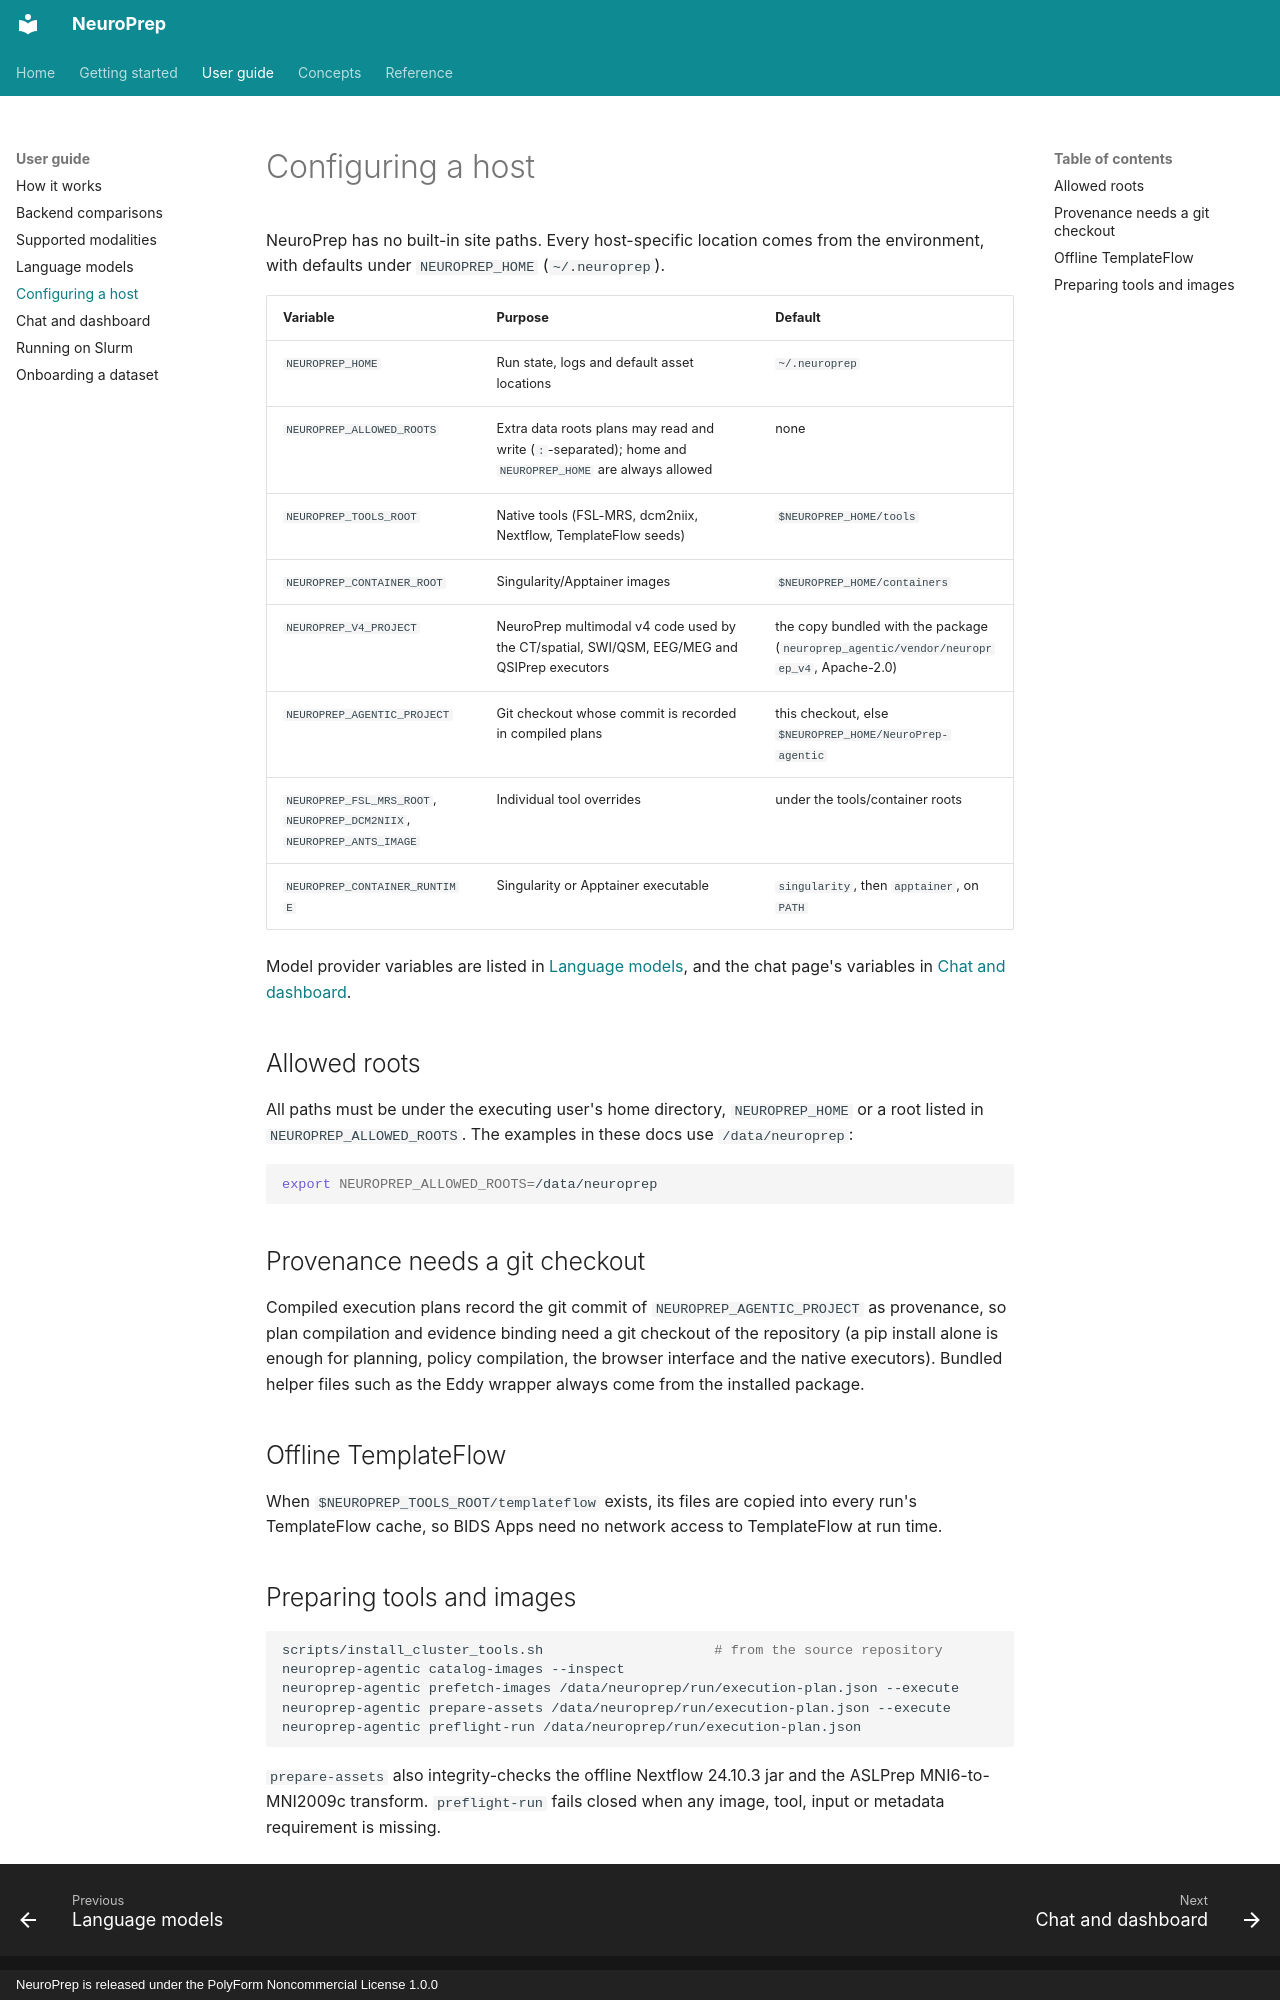

repository: BioMedIA-MBZUAI/NeuroPrep · page: configuration/index.html · generator: mkdocs · copyright: NeuroPrep is released under the PolyForm Noncommercial License 1.0.0

# Configuring a host

NeuroPrep has no built-in site paths. Every host-specific location comes from the
environment, with defaults under `NEUROPREP_HOME` (`~/.neuroprep`).

| Variable | Purpose | Default |
|---|---|---|
| `NEUROPREP_HOME` | Run state, logs and default asset locations | `~/.neuroprep` |
| `NEUROPREP_ALLOWED_ROOTS` | Extra data roots plans may read and write (`:`-separated); home and `NEUROPREP_HOME` are always allowed | none |
| `NEUROPREP_TOOLS_ROOT` | Native tools (FSL-MRS, dcm2niix, Nextflow, TemplateFlow seeds) | `$NEUROPREP_HOME/tools` |
| `NEUROPREP_CONTAINER_ROOT` | Singularity/Apptainer images | `$NEUROPREP_HOME/containers` |
| `NEUROPREP_V4_PROJECT` | NeuroPrep multimodal v4 code used by the CT/spatial, SWI/QSM, EEG/MEG and QSIPrep executors | the copy bundled with the package (`neuroprep_agentic/vendor/neuroprep_v4`, Apache-2.0) |
| `NEUROPREP_AGENTIC_PROJECT` | Git checkout whose commit is recorded in compiled plans | this checkout, else `$NEUROPREP_HOME/NeuroPrep-agentic` |
| `NEUROPREP_FSL_MRS_ROOT`, `NEUROPREP_DCM2NIIX`, `NEUROPREP_ANTS_IMAGE` | Individual tool overrides | under the tools/container roots |
| `NEUROPREP_CONTAINER_RUNTIME` | Singularity or Apptainer executable | `singularity`, then `apptainer`, on `PATH` |

Model provider variables are listed in [Language models](llm-providers.md), and the
chat page's variables in [Chat and dashboard](interface.md).

## Allowed roots

All paths must be under the executing user's home directory, `NEUROPREP_HOME` or a root
listed in `NEUROPREP_ALLOWED_ROOTS`. The examples in these docs use `/data/neuroprep`:

```bash
export NEUROPREP_ALLOWED_ROOTS=/data/neuroprep
```

## Provenance needs a git checkout

Compiled execution plans record the git commit of `NEUROPREP_AGENTIC_PROJECT` as
provenance, so plan compilation and evidence binding need a git checkout of the
repository (a pip install alone is enough for planning, policy compilation, the browser
interface and the native executors). Bundled helper files such as the Eddy wrapper
always come from the installed package.

## Offline TemplateFlow

When `$NEUROPREP_TOOLS_ROOT/templateflow` exists, its files are copied into every run's
TemplateFlow cache, so BIDS Apps need no network access to TemplateFlow at run time.
